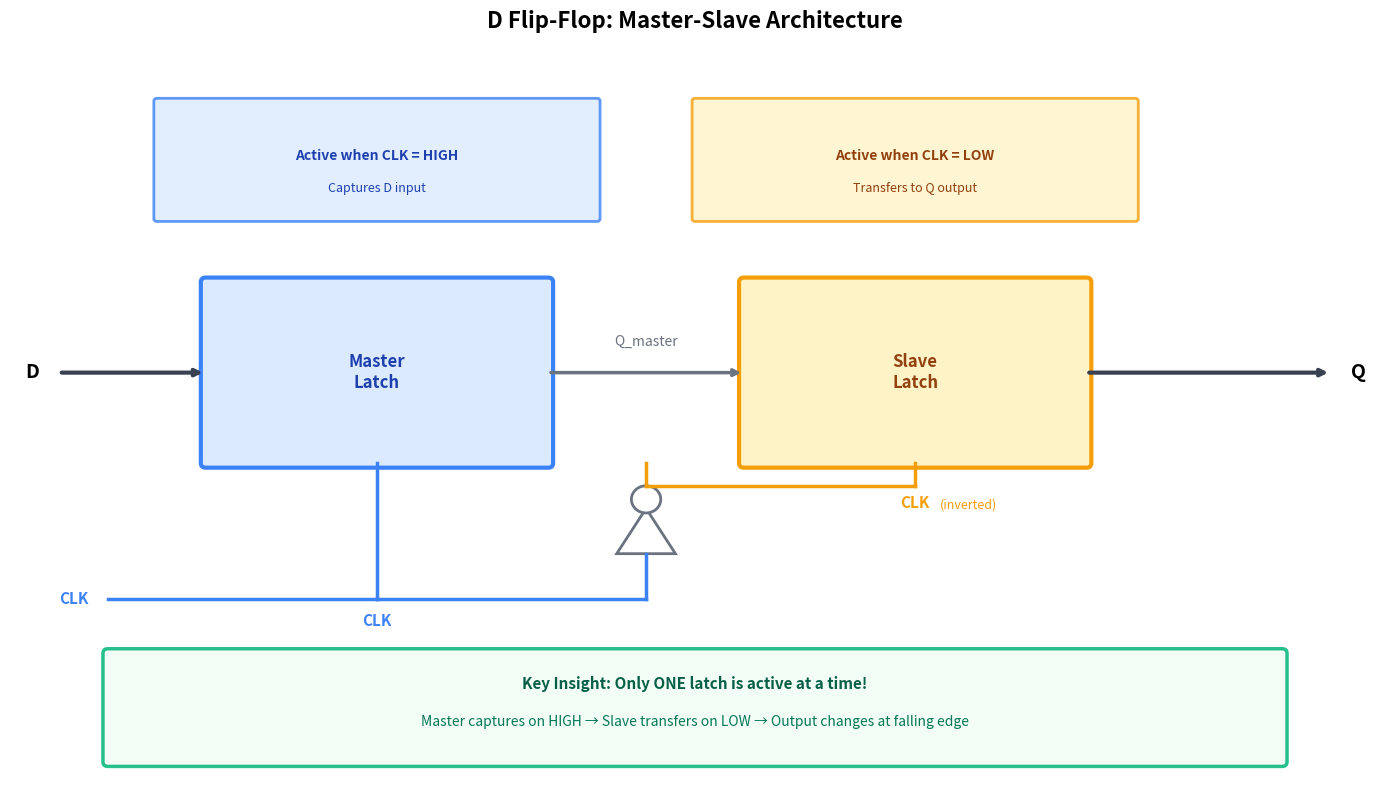

This chart was generated by the following Python code:
import matplotlib.pyplot as plt
from matplotlib.patches import FancyBboxPatch, Circle, FancyArrowPatch
import matplotlib.patches as mpatches

fig, ax = plt.subplots(figsize=(14, 8))
ax.axis('off')
ax.set_xlim(0, 140)
ax.set_ylim(0, 80)
ax.set_title('D Flip-Flop: Master-Slave Architecture', fontsize=16, fontweight='bold', pad=20)

# Master latch box
master = FancyBboxPatch((20, 35), 35, 20, boxstyle='round,pad=0.5',
                        facecolor='#dbeafe', edgecolor='#3b82f6', linewidth=3)
ax.add_patch(master)
ax.text(37.5, 45, 'Master\nLatch', ha='center', va='center', 
        fontsize=12, fontweight='bold', color='#1e40af')

# Slave latch box
slave = FancyBboxPatch((75, 35), 35, 20, boxstyle='round,pad=0.5',
                       facecolor='#fef3c7', edgecolor='#f59e0b', linewidth=3)
ax.add_patch(slave)
ax.text(92.5, 45, 'Slave\nLatch', ha='center', va='center',
        fontsize=12, fontweight='bold', color='#92400e')

# D input
ax.annotate('', xy=(20, 45), xytext=(5, 45),
           arrowprops=dict(arrowstyle='->', color='#374151', lw=3))
ax.text(3, 45, 'D', fontsize=14, fontweight='bold', ha='right', va='center')

# Q output
ax.annotate('', xy=(135, 45), xytext=(110, 45),
           arrowprops=dict(arrowstyle='->', color='#374151', lw=3))
ax.text(137, 45, 'Q', fontsize=14, fontweight='bold', ha='left', va='center')

# Connection between master and slave
ax.annotate('', xy=(75, 45), xytext=(55, 45),
           arrowprops=dict(arrowstyle='->', color='#6b7280', lw=2.5))
ax.text(65, 48, 'Q_master', fontsize=10, ha='center', color='#6b7280', style='italic')

# Clock signal to master
ax.plot([37.5, 37.5], [20, 35], color='#3b82f6', lw=2.5)
ax.text(37.5, 17, 'CLK', fontsize=11, fontweight='bold', ha='center', color='#3b82f6')

# Clock to inverter
ax.plot([65, 65], [20, 25], color='#3b82f6', lw=2.5)

# Inverter (NOT gate)
inverter_triangle = mpatches.Polygon([[62, 25], [68, 25], [65, 30]], 
                                    facecolor='white', edgecolor='#6b7280', linewidth=2)
ax.add_patch(inverter_triangle)
inverter_circle = Circle((65, 31), 1.5, facecolor='white', edgecolor='#6b7280', linewidth=2)
ax.add_patch(inverter_circle)

# Inverted clock to slave
ax.plot([65, 65], [32.5, 35], color='#f59e0b', lw=2.5)
ax.plot([92.5, 92.5], [32.5, 35], color='#f59e0b', lw=2.5)
ax.plot([65, 92.5], [32.5, 32.5], color='#f59e0b', lw=2.5)
ax.text(92.5, 30, 'CLK', fontsize=11, fontweight='bold', ha='center', color='#f59e0b')
ax.text(95, 30, '(inverted)', fontsize=9, ha='left', color='#f59e0b', style='italic')

# Clock signal path (shared)
ax.plot([37.5, 65], [20, 20], color='#3b82f6', lw=2.5)
ax.plot([10, 37.5], [20, 20], color='#3b82f6', lw=2.5)
ax.text(8, 20, 'CLK', fontsize=11, fontweight='bold', ha='right', va='center', color='#3b82f6')

# Timing annotation boxes
# Master active
master_box = FancyBboxPatch((15, 62), 45, 13, boxstyle='round,pad=0.3',
                           facecolor='#dbeafe', edgecolor='#3b82f6', linewidth=2, alpha=0.8)
ax.add_patch(master_box)
ax.text(37.5, 68.5, 'Active when CLK = HIGH', ha='center', fontsize=10, color='#1e40af', fontweight='bold')
ax.text(37.5, 65, 'Captures D input', ha='center', fontsize=9, color='#1e40af')

# Slave active
slave_box = FancyBboxPatch((70, 62), 45, 13, boxstyle='round,pad=0.3',
                          facecolor='#fef3c7', edgecolor='#f59e0b', linewidth=2, alpha=0.8)
ax.add_patch(slave_box)
ax.text(92.5, 68.5, 'Active when CLK = LOW', ha='center', fontsize=10, color='#92400e', fontweight='bold')
ax.text(92.5, 65, 'Transfers to Q output', ha='center', fontsize=9, color='#92400e')

# Key insight box
insight_box = FancyBboxPatch((10, 2), 120, 12, boxstyle='round,pad=0.5',
                            facecolor='#f0fdf4', edgecolor='#10b981', linewidth=2.5, alpha=0.9)
ax.add_patch(insight_box)
ax.text(70, 10, 'Key Insight: Only ONE latch is active at a time!', 
        ha='center', fontsize=11, fontweight='bold', color='#065f46')
ax.text(70, 6, 'Master captures on HIGH → Slave transfers on LOW → Output changes at falling edge',
        ha='center', fontsize=10, color='#047857', style='italic')

plt.tight_layout()
plt.show()